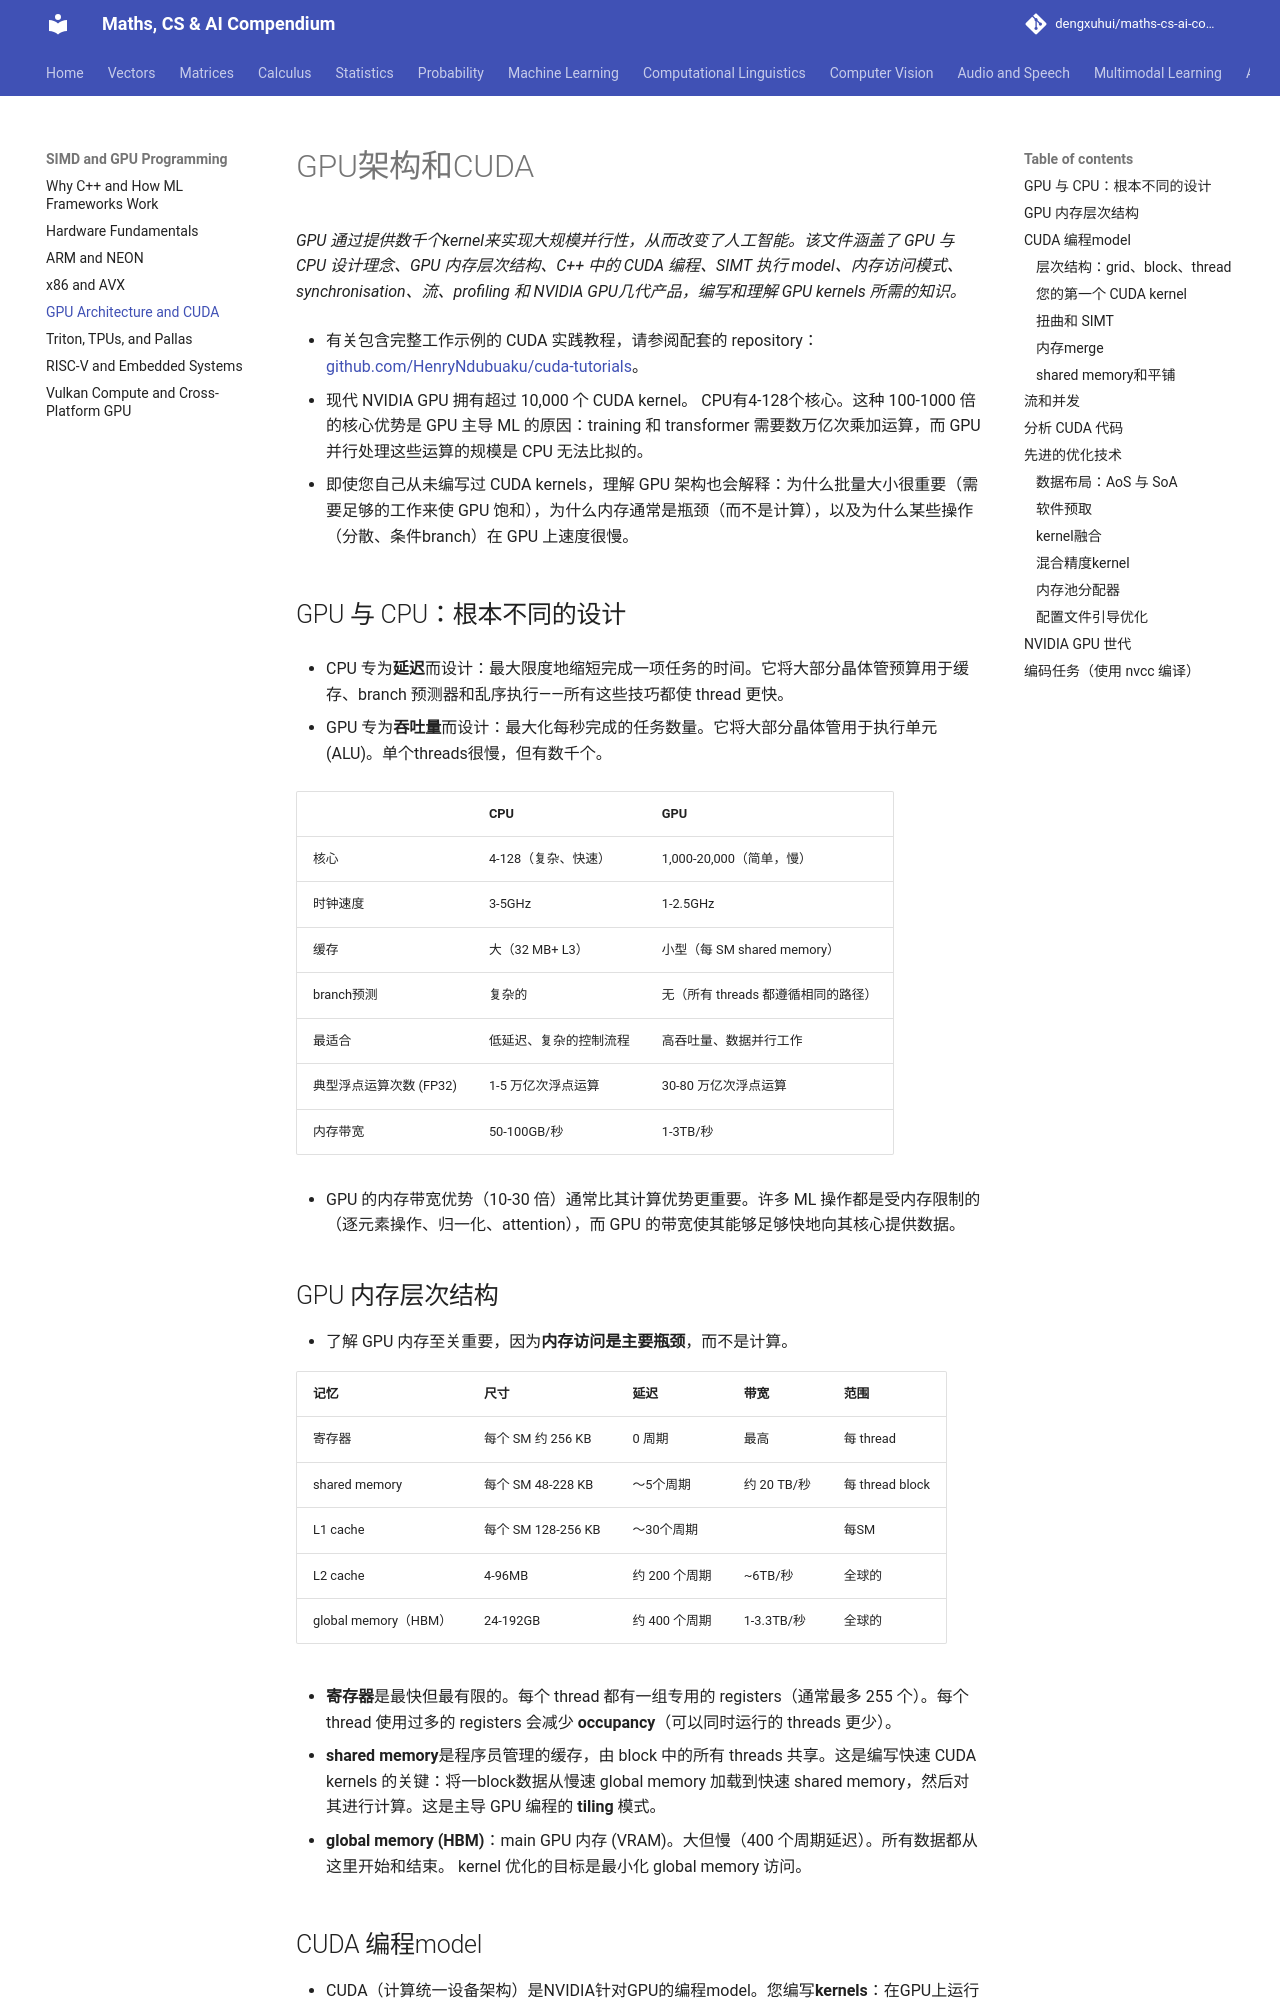

repository: dengxuhui/maths-cs-ai-compendium_CN · page: chapter 16: SIMD and GPU programming/04. GPU architecture and CUDA/index.html · generator: mkdocs

# GPU架构和CUDA

*GPU 通过提供数千个kernel来实现大规模并行性，从而改变了人工智能。该文件涵盖了 GPU 与 CPU 设计理念、GPU 内存层次结构、C++ 中的 CUDA 编程、SIMT 执行 model、内存访问模式、synchronisation、流、profiling 和 NVIDIA GPU几代产品，编写和理解 GPU kernels 所需的知识。*

- 有关包含完整工作示例的 CUDA 实践教程，请参阅配套的 repository：[github.com/HenryNdubuaku/cuda-tutorials](https://github.com/HenryNdubuaku/cuda-tutorials)。

- 现代 NVIDIA GPU 拥有超过 10,000 个 CUDA kernel。 CPU有4-128个核心。这种 100-1000 倍的核心优势是 GPU 主导 ML 的原因：training 和 transformer 需要数万亿次乘加运算，而 GPU 并行处理这些运算的规模是 CPU 无法比拟的。

- 即使您自己从未编写过 CUDA kernels，理解 GPU 架构也会解释：为什么批量大小很重要（需要足够的工作来使 GPU 饱和），为什么内存通常是瓶颈（而不是计算），以及为什么某些操作（分散、条件branch）在 GPU 上速度很慢。

## GPU 与 CPU：根本不同的设计

- CPU 专为**延迟**而设计：最大限度地缩短完成一项任务的时间。它将大部分晶体管预算用于缓存、branch 预测器和乱序执行——所有这些技巧都使 thread 更快。

- GPU 专为**吞吐量**而设计：最大化每秒完成的任务数量。它将大部分晶体管用于执行单元 (ALU)。单个threads很慢，但有数千个。

| | CPU | GPU |
|--|-----|-----|
| 核心 | 4-128（复杂、快速） | 1,000-20,000（简单，慢） |
| 时钟速度 | 3-5GHz | 1-2.5GHz |
| 缓存 | 大（32 MB+ L3） | 小型（每 SM shared memory） |
| branch预测 | 复杂的 | 无（所有 threads 都遵循相同的路径） |
| 最适合 | 低延迟、复杂的控制流程 | 高吞吐量、数据并行工作 |
| 典型浮点运算次数 (FP32) | 1-5 万亿次浮点运算 | 30-80 万亿次浮点运算 |
| 内存带宽 | 50-100GB/秒 | 1-3TB/秒 |

- GPU 的内存带宽优势（10-30 倍）通常比其计算优势更重要。许多 ML 操作都是受内存限制的（逐元素操作、归一化、attention），而 GPU 的带宽使其能够足够快地向其核心提供数据。

## GPU 内存层次结构

- 了解 GPU 内存至关重要，因为**内存访问是主要瓶颈**，而不是计算。

| 记忆 | 尺寸 | 延迟 | 带宽 | 范围 |
|--------|------|---------|-----------|-------|
| 寄存器 | 每个 SM 约 256 KB | 0 周期 | 最高 | 每 thread |
| shared memory | 每个 SM 48-228 KB | 〜5个周期 | 约 20 TB/秒 | 每 thread block |
| L1 cache | 每个 SM 128-256 KB | 〜30个周期 | | 每SM |
| L2 cache | 4-96MB | 约 200 个周期 | ~6TB/秒 | 全球的 |
| global memory（HBM） | 24-192GB | 约 400 个周期 | 1-3.3TB/秒 | 全球的 |

- **寄存器**是最快但最有限的。每个 thread 都有一组专用的 registers（通常最多 255 个）。每个 thread 使用过多的 registers 会减少 **occupancy**（可以同时运行的 threads 更少）。

- **shared memory**是程序员管理的缓存，由 block 中的所有 threads 共享。这是编写快速 CUDA kernels 的关键：将一block数据从慢速 global memory 加载到快速 shared memory，然后对其进行计算。这是主导 GPU 编程的 **tiling** 模式。

- **global memory (HBM)**：main GPU 内存 (VRAM)。大但慢（400 个周期延迟）。所有数据都从这里开始和结束。 kernel 优化的目标是最小化 global memory 访问。

## CUDA 编程model

- CUDA（计算统一设备架构）是NVIDIA针对GPU的编程model。您编写**kernels**：在GPU上运行的函数，由数千个threads同时执行。

### 层次结构：grid、block、thread

```
Grid (the entire launch)
├── Block (0,0)
│   ├── Thread (0,0)
│   ├── Thread (1,0)
│   ├── Thread (2,0)
│   └── ... (up to 1024 threads per block)
├── Block (1,0)
│   ├── Thread (0,0)
│   └── ...
└── ... (millions of blocks possible)
```

- **thread**：最小单位。每个 thread 在其 block 内都有一个唯一的 ID (`threadIdx.x`)。
- **block**：一组可以shared memory并synchronisation的threads。区blockID：`blockIdx.x`。block大小：`blockDim.x`（最多1024 threads）。
- **grid**：所有blocks均由单个kernel发起。可以是 1D、2D 或 3D。

- 每个thread计算其全局索引：`int idx = blockIdx.x * blockDim.x + threadIdx.x;`
